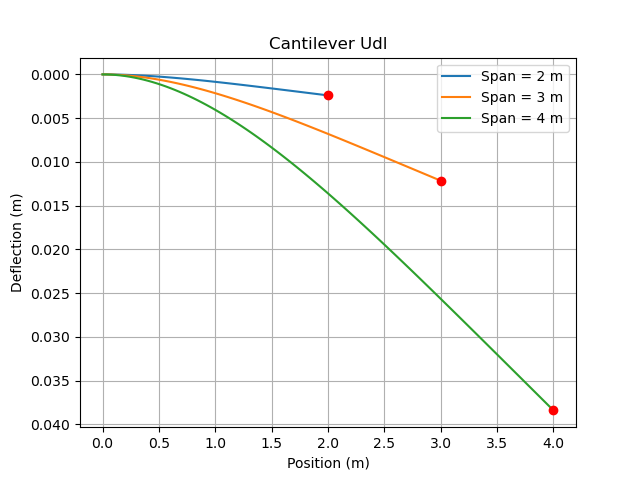

The file beside this chart, header and first rows:
span_m, load_value, load_unit, position_m, deflection_m
2, 500, N/m, 0.0, 0.0
2, 500, N/m, 0.02, 2.3840399809276804e-07
2, 500, N/m, 0.04, 9.472639924218881e-07
2, 500, N/m, 0.06, 2.1171239830630077e-06
2, 500, N/m, 0.08, 3.738623970091008e-06
2, 500, N/m, 0.1, 5.802499953580002e-06
2, 500, N/m, 0.12, 8.299583933603327e-06
2, 500, N/m, 0.14, 1.122080391023357e-05
2, 500, N/m, 0.16, 1.4557183883542529e-05
2, 500, N/m, 0.18, 1.829984385360125e-05
2, 500, N/m, 0.2, 2.2439999820480002e-05
2, 500, N/m, 0.22, 2.6968963784248288e-05
2, 500, N/m, 0.24, 3.187814374497485e-05
2, 500, N/m, 0.26, 3.7159043702727656e-05
2, 500, N/m, 0.28, 4.2803263657573886e-05
2, 500, N/m, 0.3, 4.880249960958e-05
2, 500, N/m, 0.32, 5.514854355881166e-05
2, 500, N/m, 0.34, 6.183328350533374e-05
2, 500, N/m, 0.36, 6.884870344921037e-05
2, 500, N/m, 0.38, 7.618688339050494e-05
2, 500, N/m, 0.4, 8.383999932928002e-05
2, 500, N/m, 0.42, 9.180032326559742e-05
2, 500, N/m, 0.44, 0.0001001
2, 500, N/m, 0.46, 0.0001086
2, 500, N/m, 0.48, 0.0001174
2, 500, N/m, 0.5, 0.0001266
2, 500, N/m, 0.52, 0.0001359
2, 500, N/m, 0.54, 0.0001456
2, 500, N/m, 0.56, 0.0001555
2, 500, N/m, 0.58, 0.0001656
2, 500, N/m, 0.6, 0.000176
2, 500, N/m, 0.62, 0.0001867
2, 500, N/m, 0.64, 0.0001975
2, 500, N/m, 0.66, 0.0002086
2, 500, N/m, 0.68, 0.0002199
2, 500, N/m, 0.7, 0.0002314
2, 500, N/m, 0.72, 0.0002431
2, 500, N/m, 0.74, 0.000255
2, 500, N/m, 0.76, 0.0002671
2, 500, N/m, 0.78, 0.0002794
2, 500, N/m, 0.8, 0.0002918
2, 500, N/m, 0.82, 0.0003045
2, 500, N/m, 0.84, 0.0003173
2, 500, N/m, 0.86, 0.0003302
2, 500, N/m, 0.88, 0.0003433
2, 500, N/m, 0.9, 0.0003566
2, 500, N/m, 0.92, 0.00037
2, 500, N/m, 0.94, 0.0003836
2, 500, N/m, 0.96, 0.0003972
2, 500, N/m, 0.98, 0.0004111
2, 500, N/m, 1.0, 0.000425
2, 500, N/m, 1.02, 0.0004391
2, 500, N/m, 1.04, 0.0004532
2, 500, N/m, 1.06, 0.0004675
2, 500, N/m, 1.08, 0.0004819
2, 500, N/m, 1.1, 0.0004964
2, 500, N/m, 1.12, 0.000511
2, 500, N/m, 1.14, 0.0005257
2, 500, N/m, 1.16, 0.0005404
2, 500, N/m, 1.18, 0.0005553
... 849 more rows
